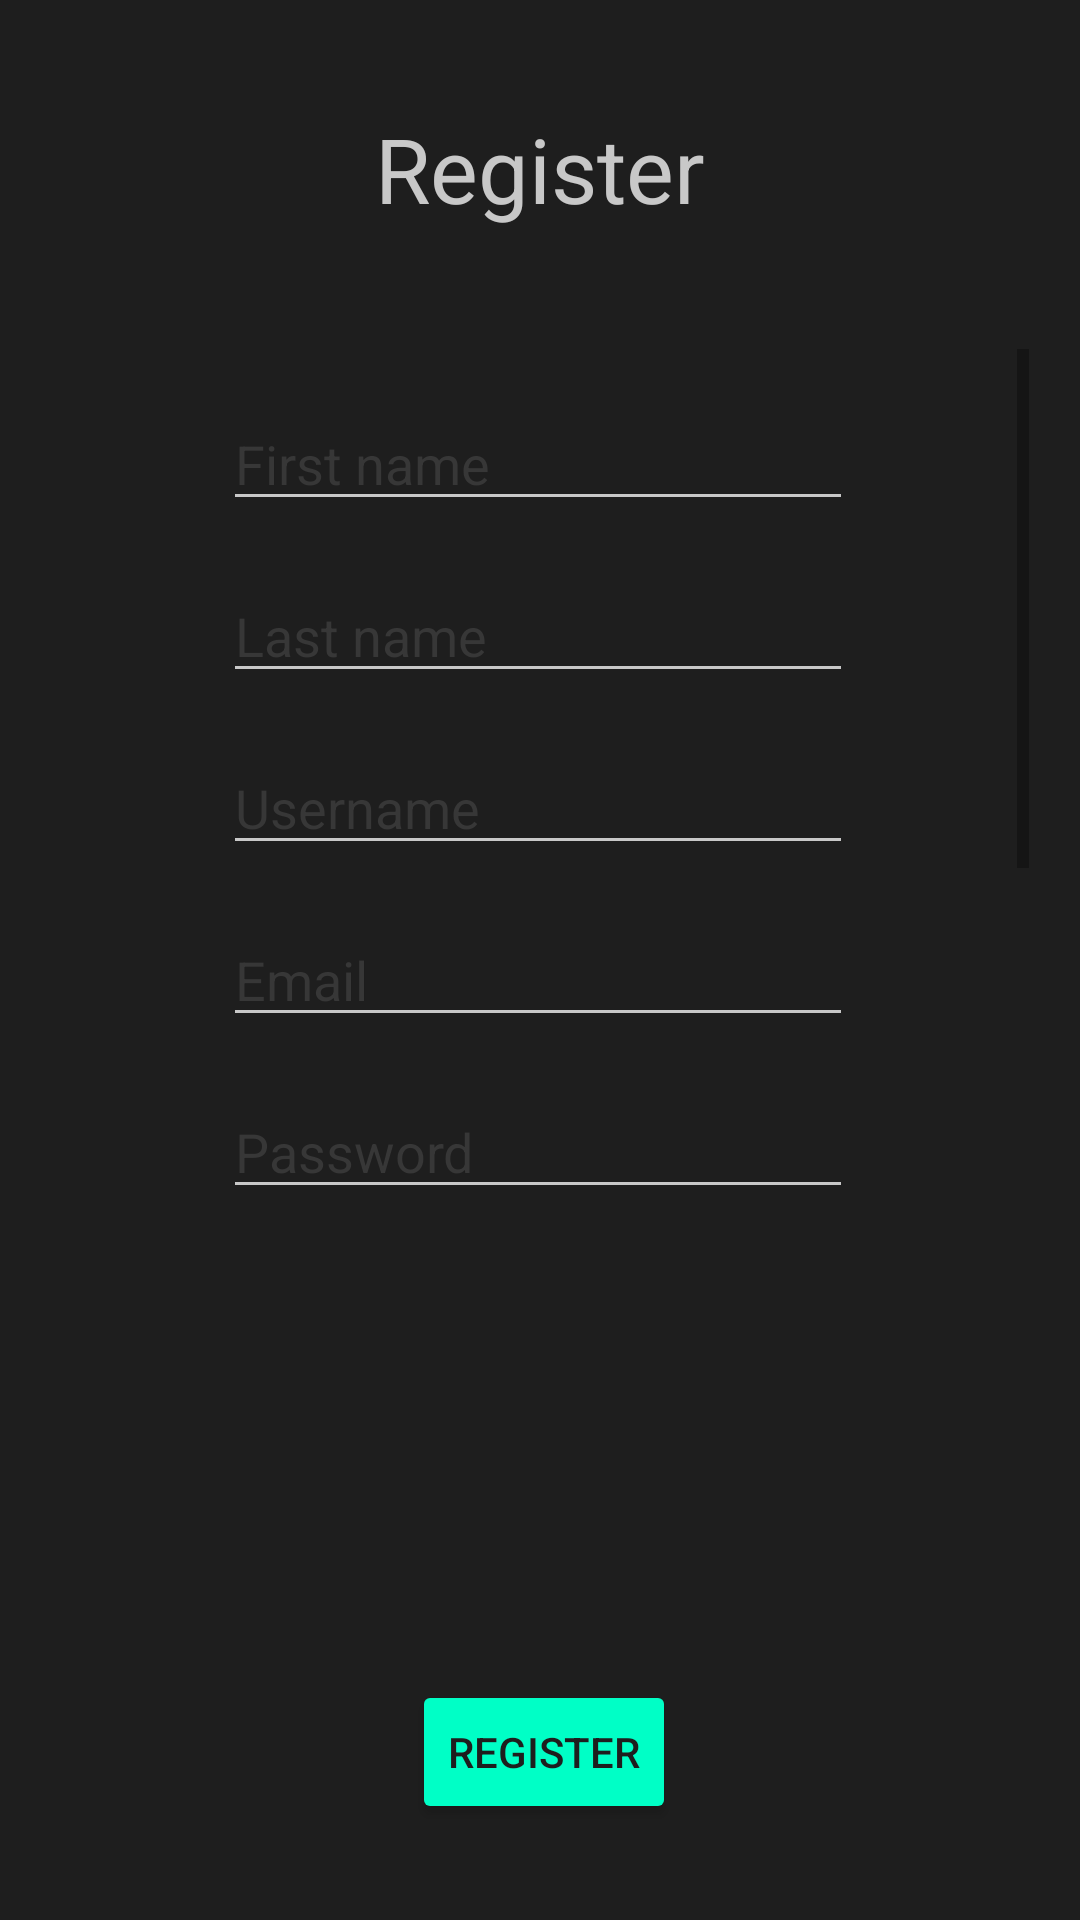

Produce the Android XML layout that renders to this screen, including the resource entries it uses.
<!-- AndroidManifest.xml: application theme Theme.OnlineShopping_MobileApp_23643LucianoGimenez -->
<!-- res/layout/activity_register.xml -->
<?xml version="1.0" encoding="utf-8"?>
<androidx.constraintlayout.widget.ConstraintLayout
    xmlns:android="http://schemas.android.com/apk/res/android"
    xmlns:app="http://schemas.android.com/apk/res-auto"
    android:layout_width="match_parent"
    android:layout_height="match_parent"
    android:background="@color/background">

    <TextView
        android:id="@+id/textView"
        android:layout_width="wrap_content"
        android:layout_height="wrap_content"
        android:layout_marginTop="36dp"
        android:text="@string/register"
        android:textColor="@color/background_light2"
        android:textSize="30sp"
        app:layout_constraintEnd_toEndOf="parent"
        app:layout_constraintStart_toStartOf="parent"
        app:layout_constraintTop_toTopOf="parent" />

    <Button
        android:id="@+id/register_button_register"
        android:layout_width="wrap_content"
        android:layout_height="wrap_content"
        android:layout_marginBottom="32dp"
        android:backgroundTint="@color/button"
        android:text="@string/register"
        android:textColor="@color/background"
        app:layout_constraintBottom_toBottomOf="parent"
        app:layout_constraintEnd_toEndOf="parent"
        app:layout_constraintHorizontal_bias="0.505"
        app:layout_constraintStart_toStartOf="parent" />

    <ScrollView
        android:layout_width="327dp"
        android:layout_height="315dp"
        app:layout_constraintBottom_toTopOf="@+id/register_button_register"
        app:layout_constraintEnd_toEndOf="parent"
        app:layout_constraintHorizontal_bias="0.488"
        app:layout_constraintStart_toStartOf="parent"
        app:layout_constraintTop_toBottomOf="@+id/textView"
        app:layout_constraintVertical_bias="0.237">

        <LinearLayout
            android:layout_width="match_parent"
            android:layout_height="wrap_content"
            android:orientation="vertical">

            <EditText
                android:id="@+id/first_name_register"
                android:layout_width="wrap_content"
                android:layout_height="wrap_content"
                android:layout_gravity="center_horizontal"
                android:layout_marginTop="16dp"
                android:autofillHints="name"
                android:backgroundTint="@color/background_light2"
                android:ems="10"
                android:hint="@string/first_name"
                android:inputType="textPersonName"
                android:textColor="@color/background_light2"
                android:textColorHint="@color/background_light"
                app:layout_constraintEnd_toEndOf="parent"
                app:layout_constraintStart_toStartOf="parent"
                app:layout_constraintTop_toBottomOf="@+id/user_name_register" />

            <EditText
                android:id="@+id/last_name_register"
                android:layout_width="wrap_content"
                android:layout_height="wrap_content"
                android:layout_gravity="center_horizontal"
                android:layout_marginTop="16dp"
                android:autofillHints="name"
                android:backgroundTint="@color/background_light2"
                android:ems="10"
                android:hint="@string/last_name"
                android:inputType="textPersonName"
                android:textColor="@color/background_light2"
                android:textColorHint="@color/background_light"
                app:layout_constraintEnd_toEndOf="parent"
                app:layout_constraintHorizontal_bias="0.502"
                app:layout_constraintStart_toStartOf="parent"
                app:layout_constraintTop_toBottomOf="@+id/first_name_register" />

            <EditText
                android:id="@+id/user_name_register"
                android:layout_width="wrap_content"
                android:layout_height="wrap_content"
                android:layout_gravity="center_horizontal"
                android:layout_marginTop="16dp"
                android:autofillHints="username"
                android:backgroundTint="@color/background_light2"
                android:ems="10"
                android:hint="@string/username"
                android:inputType="textPersonName"
                android:textColor="@color/background_light2"
                android:textColorHint="@color/background_light"
                app:layout_constraintEnd_toEndOf="parent"
                app:layout_constraintStart_toStartOf="parent"
                app:layout_constraintTop_toTopOf="parent" />

            <EditText
                android:id="@+id/email_register"
                android:layout_width="wrap_content"
                android:layout_height="wrap_content"
                android:layout_gravity="center_horizontal"
                android:layout_marginTop="16dp"
                android:autofillHints="emailAddress"
                android:backgroundTint="@color/background_light2"
                android:ems="10"
                android:hint="@string/email"
                android:inputType="textEmailAddress"
                android:textColor="@color/background_light2"
                android:textColorHint="@color/background_light"
                app:layout_constraintEnd_toEndOf="parent"
                app:layout_constraintHorizontal_bias="0.497"
                app:layout_constraintStart_toStartOf="parent"
                app:layout_constraintTop_toBottomOf="@+id/password_register" />

            <EditText
                android:id="@+id/password_register"
                android:layout_width="wrap_content"
                android:layout_height="wrap_content"
                android:layout_gravity="center_horizontal"
                android:layout_marginTop="16dp"
                android:autofillHints="password"
                android:backgroundTint="@color/background_light2"
                android:ems="10"
                android:hint="@string/password"
                android:inputType="textPassword"
                android:textColor="@color/background_light2"
                android:textColorHint="@color/background_light"
                app:layout_constraintEnd_toEndOf="parent"
                app:layout_constraintHorizontal_bias="0.502"
                app:layout_constraintStart_toStartOf="parent"
                app:layout_constraintTop_toBottomOf="@+id/last_name_register" />

            <EditText
                android:id="@+id/number_register"
                android:layout_width="wrap_content"
                android:layout_height="wrap_content"
                android:layout_gravity="center_horizontal"
                android:layout_marginTop="16dp"
                android:autofillHints="postalAddress"
                android:backgroundTint="@color/background_light2"
                android:ems="10"
                android:hint="@string/number"
                android:inputType="number"
                android:textColor="@color/background_light2"
                android:textColorHint="@color/background_light"
                app:layout_constraintEnd_toEndOf="parent"
                app:layout_constraintHorizontal_bias="0.497"
                app:layout_constraintStart_toStartOf="parent"
                app:layout_constraintTop_toBottomOf="@+id/street_register" />

            <EditText
                android:id="@+id/street_register"
                android:layout_width="wrap_content"
                android:layout_height="wrap_content"
                android:layout_gravity="center_horizontal"
                android:layout_marginTop="16dp"
                android:autofillHints="postalAddress"
                android:backgroundTint="@color/background_light2"
                android:ems="10"
                android:hint="@string/street"
                android:inputType="textPersonName"
                android:textColor="@color/background_light2"
                android:textColorHint="@color/background_light"
                app:layout_constraintEnd_toEndOf="parent"
                app:layout_constraintHorizontal_bias="0.502"
                app:layout_constraintStart_toStartOf="parent"
                app:layout_constraintTop_toBottomOf="@+id/city_register" />

            <EditText
                android:id="@+id/postal_code_register"
                android:layout_width="wrap_content"
                android:layout_height="wrap_content"
                android:layout_gravity="center_horizontal"
                android:layout_marginTop="16dp"
                android:autofillHints="postalCode"
                android:backgroundTint="@color/background_light2"
                android:ems="10"
                android:hint="@string/zip_code"
                android:inputType="textPostalAddress"
                android:textColor="@color/background_light2"
                android:textColorHint="@color/background_light"
                app:layout_constraintEnd_toEndOf="parent"
                app:layout_constraintStart_toStartOf="parent"
                app:layout_constraintTop_toBottomOf="@+id/number_register" />

            <EditText
                android:id="@+id/city_register"
                android:layout_width="wrap_content"
                android:layout_height="wrap_content"
                android:layout_gravity="center_horizontal"
                android:layout_marginTop="16dp"
                android:autofillHints="postalAddress"
                android:backgroundTint="@color/background_light2"
                android:ems="10"
                android:hint="@string/city"
                android:inputType="textPersonName"
                android:textColor="@color/background_light2"
                android:textColorHint="@color/background_light"
                app:layout_constraintEnd_toEndOf="parent"
                app:layout_constraintHorizontal_bias="0.497"
                app:layout_constraintStart_toStartOf="parent"
                app:layout_constraintTop_toBottomOf="@+id/phone_num_register" />

            <EditText
                android:id="@+id/phone_num_register"
                android:layout_width="wrap_content"
                android:layout_height="wrap_content"
                android:layout_gravity="center_horizontal"
                android:layout_marginTop="16dp"
                android:autofillHints="phone"
                android:backgroundTint="@color/background_light2"
                android:ems="10"
                android:hint="@string/phone"
                android:inputType="phone"
                android:textColor="@color/background_light2"
                android:textColorHint="@color/background_light"
                app:layout_constraintEnd_toEndOf="parent"
                app:layout_constraintStart_toStartOf="parent"
                app:layout_constraintTop_toBottomOf="@+id/email_register" />

        </LinearLayout>
    </ScrollView>
</androidx.constraintlayout.widget.ConstraintLayout>
<!-- resources referenced by this layout -->
<resources>
  <color name="background">#1E1E1E</color>
  <color name="background_light">#373737</color>
  <color name="background_light2">#C8C8C8</color>
  <color name="button">#00FFC6</color>
  <string name="city">City</string>
  <string name="email">Email</string>
  <string name="first_name">First name</string>
  <string name="last_name">Last name</string>
  <string name="number">Number</string>
  <string name="password">Password</string>
  <string name="phone">Phone</string>
  <string name="register">Register</string>
  <string name="street">Street</string>
  <string name="username">Username</string>
  <string name="zip_code">Zip code</string>
  <style name="Theme.OnlineShopping_MobileApp_23643LucianoGimenez" parent="Theme.MaterialComponents.DayNight.DarkActionBar">
          
          <item name="colorPrimary">@color/purple_500</item>
          <item name="colorPrimaryVariant">@color/purple_700</item>
          <item name="colorOnPrimary">@color/white</item>
          
          <item name="colorSecondary">@color/teal_200</item>
          <item name="colorSecondaryVariant">@color/teal_700</item>
          <item name="colorOnSecondary">@color/black</item>
          
          <item name="android:statusBarColor" tools:targetApi="l">?attr/colorPrimaryVariant</item>
          
      </style>
  <color name="purple_500">#FF6200EE</color>
  <color name="purple_700">#FF3700B3</color>
  <color name="white">#FFFFFFFF</color>
  <color name="teal_200">#FF03DAC5</color>
  <color name="teal_700">#FF018786</color>
  <color name="black">#FF000000</color>
</resources>
